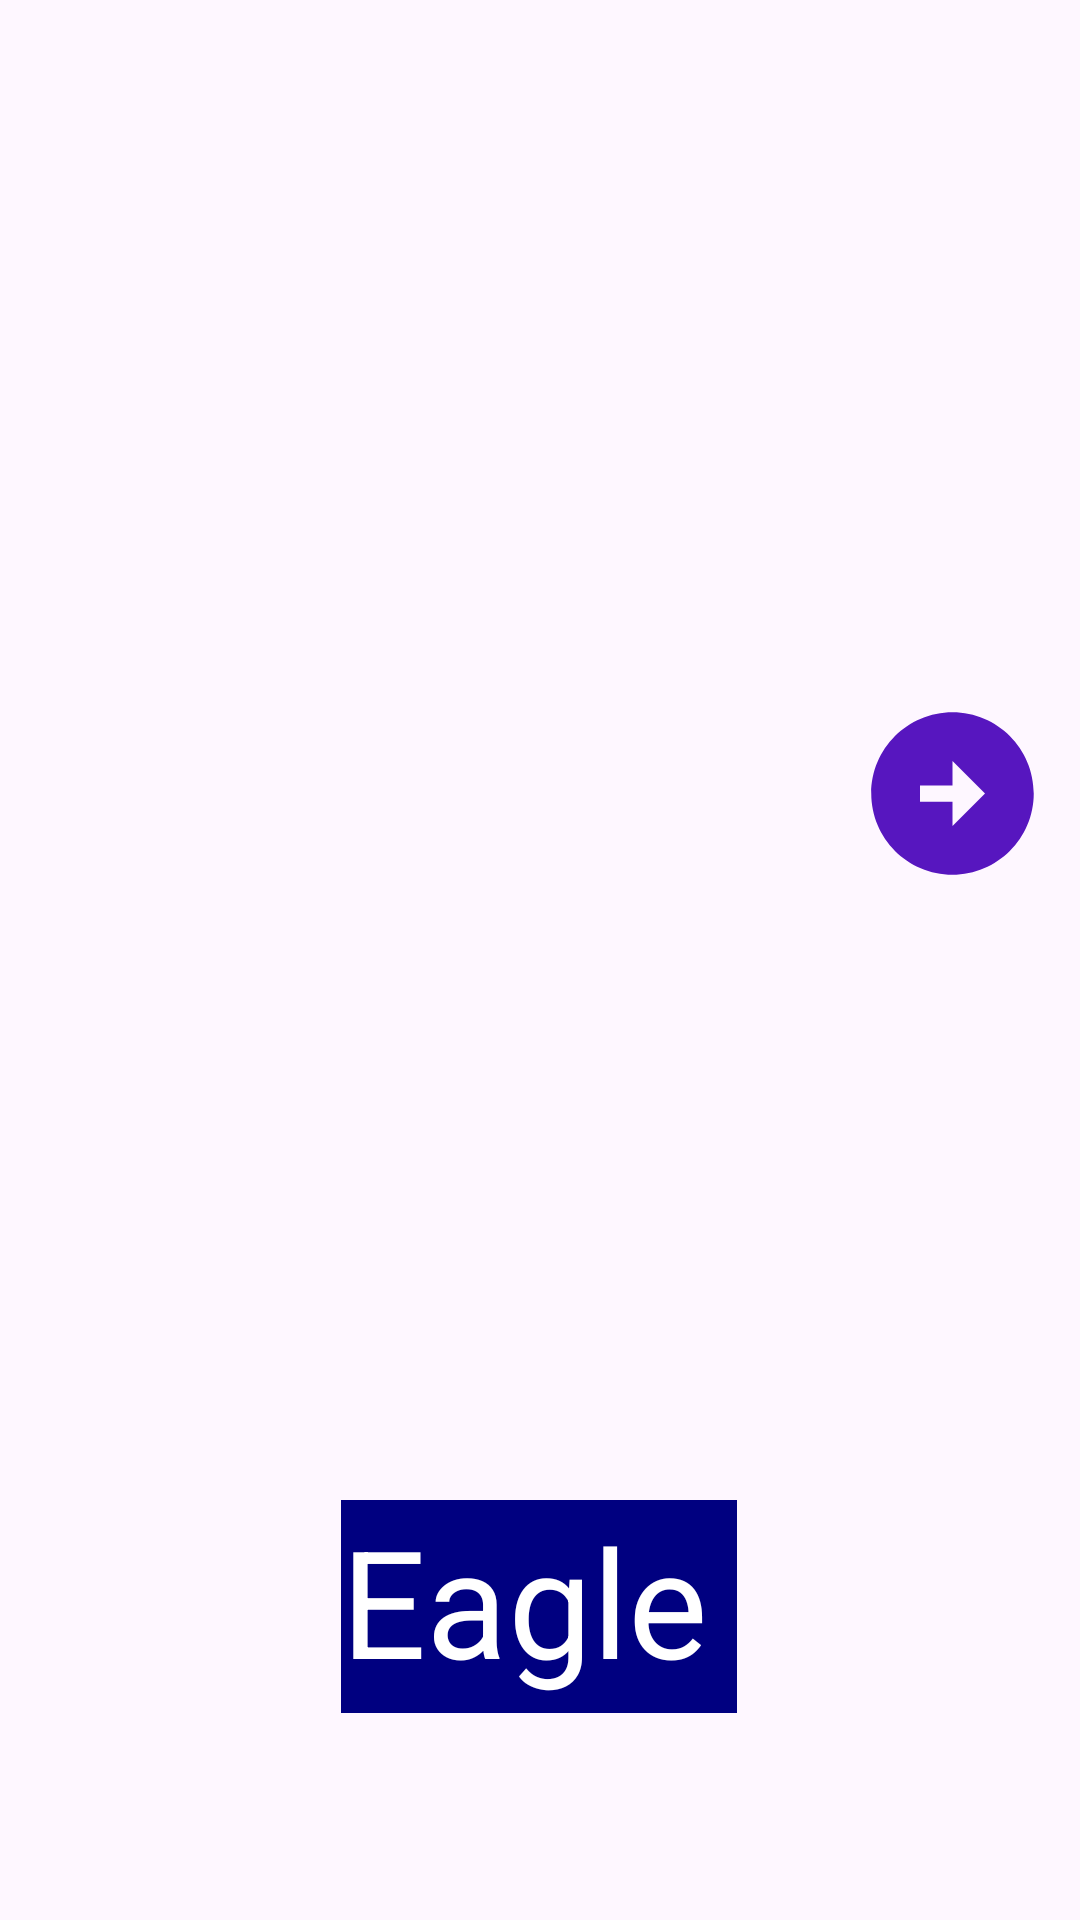

Write the Android layout XML for this screen, with the resource values it uses.
<!-- AndroidManifest.xml: application theme Theme.HelloWroldAnitab -->
<!-- res/layout/activity_third_bird.xml -->
<?xml version="1.0" encoding="utf-8"?>
<androidx.constraintlayout.widget.ConstraintLayout xmlns:android="http://schemas.android.com/apk/res/android"
    xmlns:app="http://schemas.android.com/apk/res-auto"
    xmlns:tools="http://schemas.android.com/tools"
    android:id="@+id/imageview4"
    android:layout_width="match_parent"
    android:layout_height="match_parent"
    tools:context=".ThirdBirdActivity">

    <ImageView
        android:id="@+id/imageView3"
        android:layout_width="wrap_content"
        android:layout_height="0dp"
        android:scaleType="centerCrop"
        app:layout_constraintBottom_toTopOf="@+id/guideline6"
        app:layout_constraintEnd_toEndOf="parent"
        app:layout_constraintHorizontal_bias="0.0"
        app:layout_constraintStart_toStartOf="parent"
        app:layout_constraintTop_toTopOf="parent"
        app:layout_constraintVertical_bias="0.0"
        app:srcCompat="@drawable/prettyeagle" />

    <androidx.constraintlayout.widget.Barrier
        android:id="@+id/barrier2"
        android:layout_width="wrap_content"
        android:layout_height="wrap_content"
        app:barrierDirection="top"
        app:constraint_referenced_ids="imageView3" />

    <androidx.constraintlayout.widget.Guideline
        android:id="@+id/guideline6"
        android:layout_width="wrap_content"
        android:layout_height="wrap_content"
        android:orientation="horizontal"
        app:layout_constraintGuide_percent="0.7" />

    <TextView
        android:id="@+id/textView3"
        android:layout_width="132dp"
        android:layout_height="71dp"
        android:layout_marginTop="52dp"
        android:background="#000080	"
        android:text="Eagle"
        android:textColor="@color/white"
        android:textSize="50sp"
        app:layout_constraintEnd_toEndOf="parent"
        app:layout_constraintHorizontal_bias="0.498"
        app:layout_constraintStart_toStartOf="parent"
        app:layout_constraintTop_toBottomOf="@+id/imageView3" />

    <ImageView
        android:id="@+id/btnPrev3"
        android:layout_width="77dp"
        android:layout_height="65dp"
        android:layout_marginBottom="432dp"
        app:layout_constraintBottom_toBottomOf="parent"
        app:layout_constraintStart_toStartOf="parent"
        app:layout_constraintTop_toTopOf="@+id/btnNext3"
        app:srcCompat="@drawable/baseline_arrow_circle_left_24" />

    <ImageView
        android:id="@+id/btnNext3"
        android:layout_width="77dp"
        android:layout_height="65dp"
        android:layout_marginTop="232dp"
        android:layout_marginEnd="4dp"
        app:layout_constraintEnd_toEndOf="parent"
        app:layout_constraintTop_toTopOf="parent"
        app:srcCompat="@drawable/baseline_arrow_circle_right_24" />
</androidx.constraintlayout.widget.ConstraintLayout>
<!-- resources referenced by this layout -->
<resources>
  <!-- drawable baseline_arrow_circle_left_24 (drawable) -->
  <vector android:height="48dp" android:tint="#5716BF"
      android:viewportHeight="24" android:viewportWidth="24"
      android:width="48dp" xmlns:android="http://schemas.android.com/apk/res/android">
      <path android:fillColor="@android:color/white" android:pathData="M2,12c0,5.52 4.48,10 10,10s10,-4.48 10,-10c0,-5.52 -4.48,-10 -10,-10C6.48,2 2,6.48 2,12zM12,11l4,0v2l-4,0l0,3l-4,-4l4,-4L12,11z"/>
  </vector>
  <!-- drawable baseline_arrow_circle_right_24 (drawable) -->
  <vector android:height="48dp" android:tint="#5716BF"
      android:viewportHeight="24" android:viewportWidth="24"
      android:width="48dp" xmlns:android="http://schemas.android.com/apk/res/android">
      <path android:fillColor="@android:color/white" android:pathData="M22,12c0,-5.52 -4.48,-10 -10,-10S2,6.48 2,12c0,5.52 4.48,10 10,10S22,17.52 22,12zM12,13l-4,0v-2l4,0V8l4,4l-4,4V13z"/>
  </vector>
  <style name="Theme.HelloWroldAnitab" parent="Base.Theme.HelloWroldAnitab" />
  <style name="Base.Theme.HelloWroldAnitab" parent="Theme.Material3.DayNight.NoActionBar">
          
          
      </style>
  <!-- not gathered from this repository: default colours our renderer supplied (Android Studio template values) -->
  <color name="white">#FFFFFFFF</color>
</resources>
